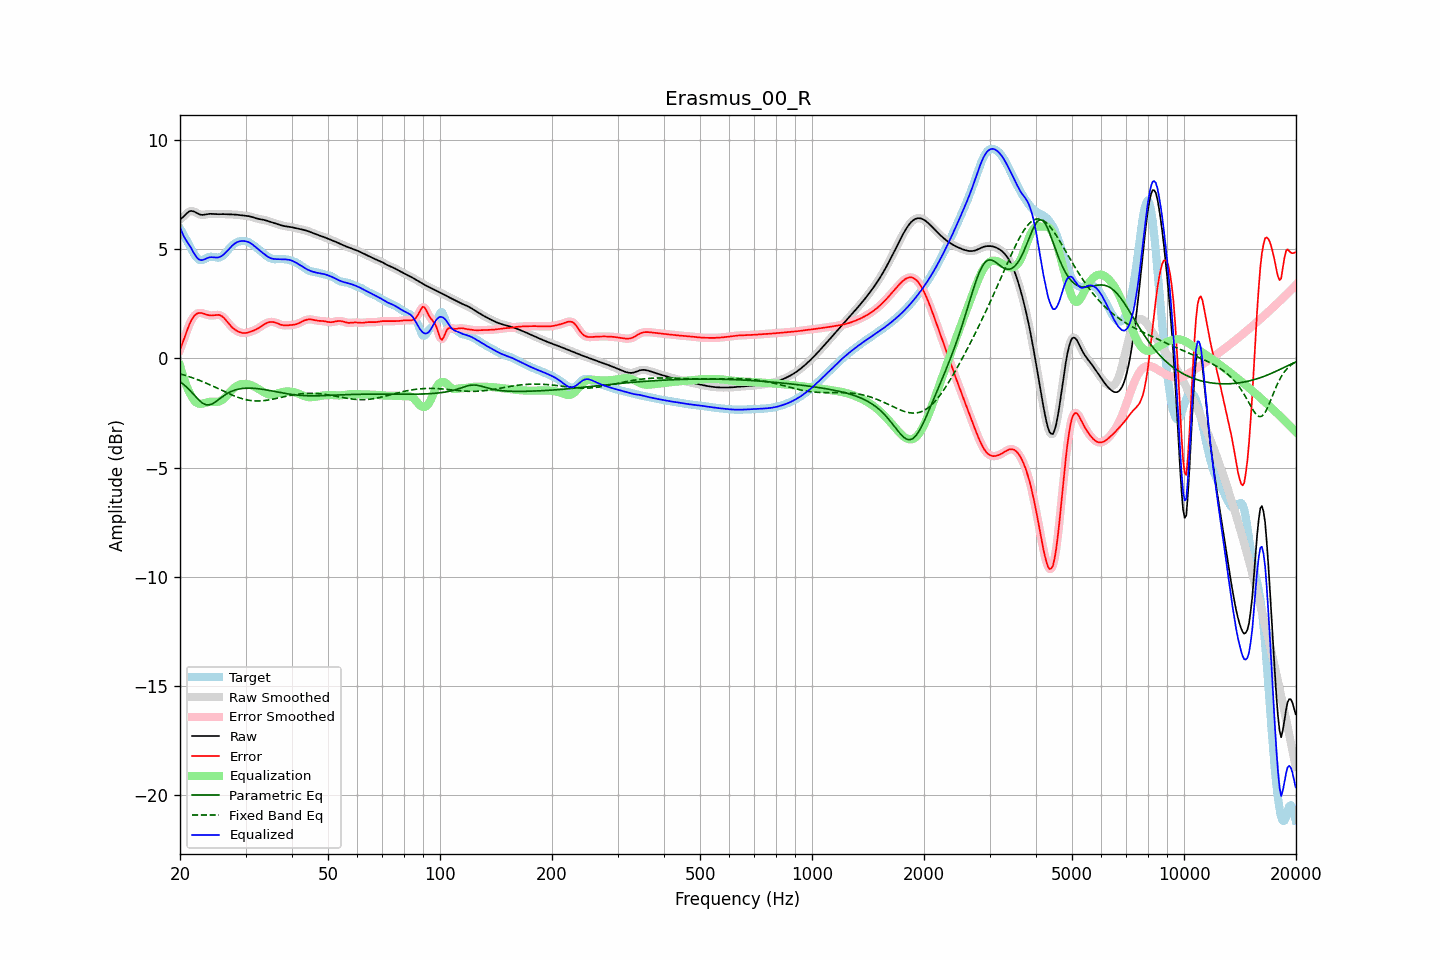

Values plotted in this chart, from the file beside it:
frequency, raw, error, smoothed, error_smoothed, equalization, parametric_eq, fixed_band_eq, equalized_raw, equalized_smoothed, target
20.00, 6.36, 0.41, 6.35, 0.40, -0.33, -1.06, -0.71, 6.03, 6.02, 5.95
20.20, 6.41, 0.59, 6.42, 0.60, -0.59, -1.12, -0.73, 5.82, 5.83, 5.82
20.40, 6.47, 0.78, 6.49, 0.79, -0.83, -1.18, -0.75, 5.65, 5.66, 5.69
20.61, 6.55, 0.99, 6.55, 0.99, -1.05, -1.24, -0.77, 5.50, 5.51, 5.56
20.81, 6.63, 1.20, 6.63, 1.20, -1.24, -1.31, -0.79, 5.38, 5.38, 5.43
21.02, 6.69, 1.40, 6.69, 1.40, -1.42, -1.38, -0.82, 5.27, 5.27, 5.29
21.23, 6.74, 1.58, 6.73, 1.58, -1.58, -1.45, -0.84, 5.16, 5.16, 5.15
21.44, 6.75, 1.73, 6.75, 1.73, -1.71, -1.53, -0.87, 5.04, 5.04, 5.02
21.66, 6.74, 1.85, 6.74, 1.86, -1.84, -1.61, -0.89, 4.90, 4.90, 4.88
21.87, 6.71, 1.96, 6.71, 1.95, -1.94, -1.69, -0.92, 4.78, 4.77, 4.75
22.09, 6.67, 2.02, 6.67, 2.02, -2.01, -1.77, -0.95, 4.66, 4.66, 4.65
22.31, 6.63, 2.06, 6.63, 2.06, -2.05, -1.85, -0.97, 4.58, 4.58, 4.57
22.54, 6.60, 2.08, 6.60, 2.08, -2.08, -1.92, -1.00, 4.52, 4.52, 4.52
22.76, 6.58, 2.08, 6.58, 2.08, -2.08, -1.99, -1.03, 4.50, 4.50, 4.49
22.99, 6.57, 2.07, 6.57, 2.07, -2.07, -2.05, -1.06, 4.50, 4.50, 4.50
23.22, 6.58, 2.04, 6.58, 2.04, -2.05, -2.08, -1.09, 4.53, 4.53, 4.53
23.45, 6.59, 2.02, 6.59, 2.02, -2.03, -2.12, -1.12, 4.56, 4.56, 4.57
23.69, 6.60, 1.99, 6.60, 1.99, -2.01, -2.13, -1.15, 4.59, 4.59, 4.61
23.92, 6.61, 1.97, 6.61, 1.98, -1.99, -2.13, -1.19, 4.62, 4.62, 4.64
24.16, 6.62, 1.96, 6.62, 1.97, -1.98, -2.11, -1.22, 4.63, 4.63, 4.65
24.40, 6.62, 1.96, 6.62, 1.97, -1.98, -2.08, -1.25, 4.63, 4.63, 4.65
24.65, 6.61, 1.97, 6.61, 1.97, -1.98, -2.04, -1.29, 4.63, 4.63, 4.64
24.89, 6.61, 1.98, 6.61, 1.98, -1.99, -2.00, -1.32, 4.62, 4.62, 4.62
25.14, 6.60, 1.99, 6.60, 1.99, -1.98, -1.94, -1.36, 4.62, 4.62, 4.61
25.39, 6.60, 1.99, 6.60, 1.99, -1.97, -1.89, -1.39, 4.63, 4.63, 4.61
25.65, 6.60, 1.97, 6.60, 1.97, -1.95, -1.83, -1.43, 4.65, 4.65, 4.63
25.91, 6.60, 1.94, 6.60, 1.94, -1.91, -1.77, -1.46, 4.69, 4.69, 4.67
26.16, 6.60, 1.88, 6.60, 1.88, -1.86, -1.72, -1.50, 4.75, 4.75, 4.73
26.43, 6.60, 1.80, 6.60, 1.80, -1.79, -1.67, -1.53, 4.81, 4.81, 4.80
26.69, 6.60, 1.71, 6.60, 1.71, -1.71, -1.62, -1.56, 4.89, 4.89, 4.89
26.96, 6.60, 1.62, 6.60, 1.62, -1.63, -1.58, -1.60, 4.97, 4.97, 4.97
27.23, 6.59, 1.53, 6.59, 1.53, -1.55, -1.54, -1.63, 5.04, 5.05, 5.06
27.50, 6.59, 1.45, 6.59, 1.45, -1.47, -1.51, -1.66, 5.12, 5.12, 5.14
27.77, 6.59, 1.38, 6.59, 1.38, -1.39, -1.48, -1.69, 5.19, 5.19, 5.20
28.05, 6.58, 1.32, 6.58, 1.33, -1.33, -1.45, -1.72, 5.25, 5.25, 5.26
28.33, 6.58, 1.28, 6.58, 1.28, -1.28, -1.43, -1.75, 5.30, 5.30, 5.30
28.62, 6.57, 1.24, 6.57, 1.24, -1.23, -1.41, -1.78, 5.34, 5.34, 5.34
28.90, 6.56, 1.20, 6.56, 1.20, -1.20, -1.40, -1.81, 5.36, 5.36, 5.36
29.19, 6.55, 1.18, 6.55, 1.18, -1.18, -1.38, -1.83, 5.37, 5.37, 5.37
29.48, 6.54, 1.16, 6.55, 1.17, -1.17, -1.38, -1.85, 5.37, 5.38, 5.38
29.78, 6.54, 1.16, 6.54, 1.16, -1.17, -1.37, -1.87, 5.37, 5.37, 5.37
30.08, 6.53, 1.17, 6.53, 1.17, -1.17, -1.36, -1.89, 5.36, 5.36, 5.36
30.38, 6.52, 1.18, 6.52, 1.18, -1.18, -1.36, -1.90, 5.34, 5.34, 5.34
30.68, 6.51, 1.20, 6.51, 1.20, -1.20, -1.36, -1.92, 5.31, 5.31, 5.31
30.99, 6.49, 1.23, 6.49, 1.23, -1.22, -1.36, -1.93, 5.27, 5.27, 5.26
31.30, 6.47, 1.25, 6.47, 1.25, -1.25, -1.36, -1.94, 5.22, 5.22, 5.21
31.61, 6.44, 1.28, 6.44, 1.28, -1.28, -1.37, -1.94, 5.16, 5.16, 5.16
31.93, 6.42, 1.32, 6.42, 1.32, -1.32, -1.38, -1.95, 5.10, 5.10, 5.10
32.24, 6.40, 1.35, 6.40, 1.35, -1.36, -1.38, -1.95, 5.04, 5.04, 5.04
32.57, 6.38, 1.40, 6.38, 1.40, -1.41, -1.39, -1.95, 4.98, 4.98, 4.99
32.89, 6.37, 1.44, 6.37, 1.45, -1.45, -1.40, -1.95, 4.92, 4.92, 4.92
33.22, 6.36, 1.50, 6.36, 1.50, -1.50, -1.41, -1.94, 4.86, 4.86, 4.86
33.55, 6.34, 1.54, 6.34, 1.54, -1.54, -1.42, -1.93, 4.80, 4.80, 4.80
33.89, 6.33, 1.59, 6.32, 1.59, -1.58, -1.43, -1.92, 4.74, 4.74, 4.74
34.23, 6.30, 1.62, 6.30, 1.62, -1.62, -1.45, -1.91, 4.69, 4.69, 4.68
34.57, 6.28, 1.65, 6.28, 1.65, -1.64, -1.46, -1.90, 4.64, 4.64, 4.63
34.92, 6.26, 1.67, 6.26, 1.67, -1.66, -1.47, -1.89, 4.60, 4.60, 4.59
35.27, 6.23, 1.67, 6.23, 1.67, -1.66, -1.49, -1.88, 4.57, 4.57, 4.56
35.62, 6.21, 1.67, 6.21, 1.67, -1.66, -1.50, -1.86, 4.56, 4.56, 4.55
35.97, 6.19, 1.65, 6.19, 1.65, -1.64, -1.51, -1.85, 4.55, 4.55, 4.54
... 635 more rows
